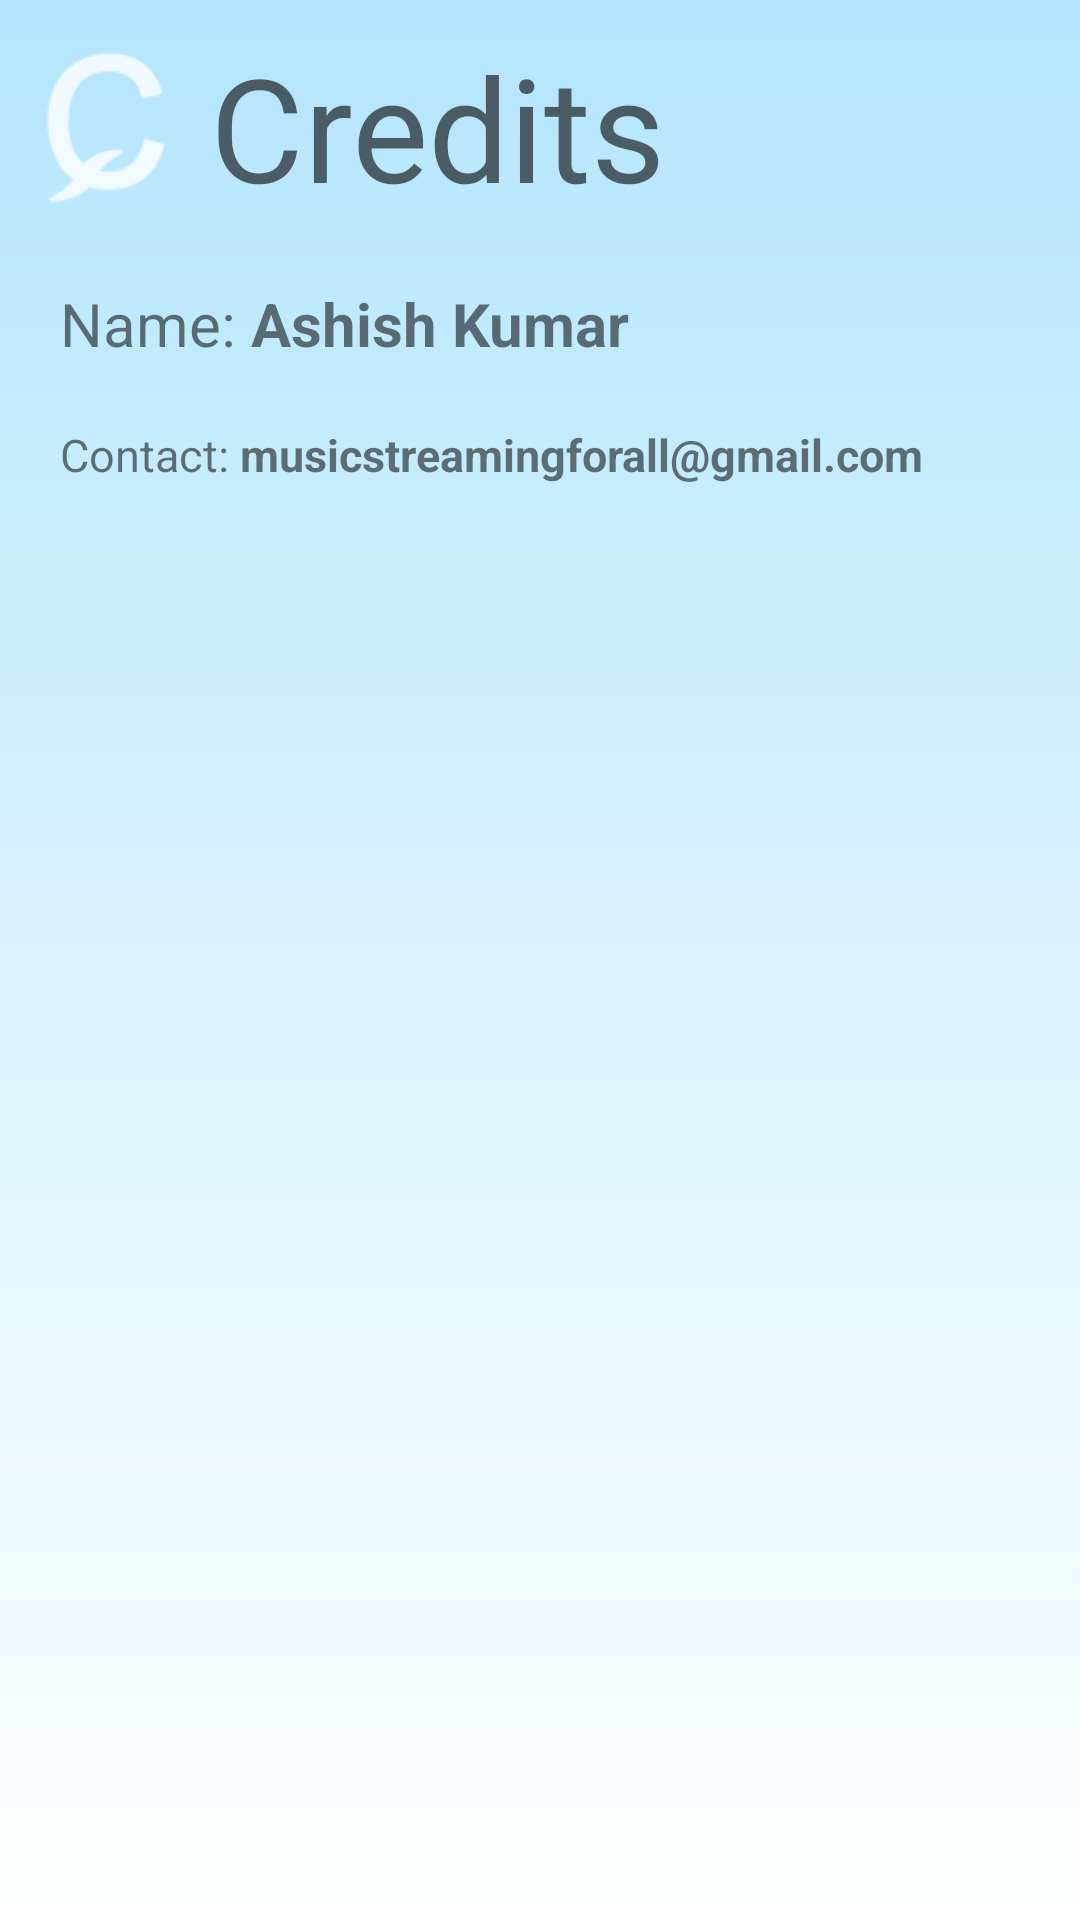

Android layout source for this screen:
<!-- AndroidManifest.xml: application theme AppTheme -->
<!-- res/layout/fragment_credits.xml -->
<?xml version="1.0" encoding="utf-8"?>
<FrameLayout xmlns:android="http://schemas.android.com/apk/res/android"
    xmlns:tools="http://schemas.android.com/tools"
    android:layout_width="match_parent"
    android:layout_height="match_parent"
    android:background="@drawable/normal_gradient"
    tools:context=".credits">
    <RelativeLayout
        android:layout_width="match_parent"
        android:layout_height="fill_parent"
        android:background="@drawable/normal_gradient"
        android:padding="10dp"
        android:id="@+id/contact_info"
        >
        <ImageView
            android:layout_width="50dp"
            android:layout_height="65dp"
            android:src="@drawable/credit"
            android:id="@+id/credit_img"/>

        <TextView
        android:layout_width="match_parent"
        android:layout_height="wrap_content"
        style="@style/TextAppearance.MaterialComponents.Headline3"
        android:text="Credits"
            android:layout_marginStart="10dp"
            android:layout_toEndOf="@+id/credit_img"
        android:id="@+id/credits"/>
        <TextView
            android:layout_width="match_parent"
            android:layout_height="wrap_content"
            android:text="@string/owner"
            android:layout_below="@+id/credits"
            android:id="@+id/owner"
            android:textSize="20sp"
            android:padding="10dp"
            android:layout_marginTop="10dp"/>
        <TextView
            android:layout_width="match_parent"
            android:layout_height="wrap_content"
            android:layout_below="@+id/owner"
            android:text="@string/contacts"
            android:textSize="15sp"
            android:padding="10dp"
            />
    <RelativeLayout
        android:layout_width="match_parent"
        android:layout_height="match_parent">
        <TextView
            android:layout_width="match_parent"
            android:layout_height="match_parent"
            android:visibility="invisible"/>
    </RelativeLayout></RelativeLayout>


</FrameLayout>
<!-- resources referenced by this layout -->
<resources>
  <!-- drawable credit: png bitmap (drawable-hdpi, 669 bytes) -->
  <!-- drawable normal_gradient (drawable) -->
  <?xml version="1.0" encoding="utf-8"?>
  <shape xmlns:android="http://schemas.android.com/apk/res/android"
      android:shape="rectangle">
  
      <gradient
          android:endColor="#b3e5fc"
          android:startColor="#fff"
          android:angle="90"/>
  
  
  </shape>
  <string name="contacts">Contact: <b>musicstreamingforall@gmail.com</b></string>
  <string name="owner">Name: <b>Ashish Kumar</b></string>
  <style name="AppTheme" parent="Theme.MaterialComponents.Light.NoActionBar">
          
          <item name="colorPrimary">@color/colorPrimary</item>
          <item name="colorPrimaryDark">@color/colorPrimaryDark</item>
          <item name="colorAccent">@color/colorAccent</item>
          <item name="colorControlNormal">@android:color/white</item>
  
          <item name="android:editTextColor">@android:color/white</item>
          <item name="android:textColorHint">#2979FF</item>
      </style>
  <color name="colorPrimary">#000</color>
  <color name="colorPrimaryDark">#000</color>
  <color name="colorAccent">#D81B60</color>
</resources>
